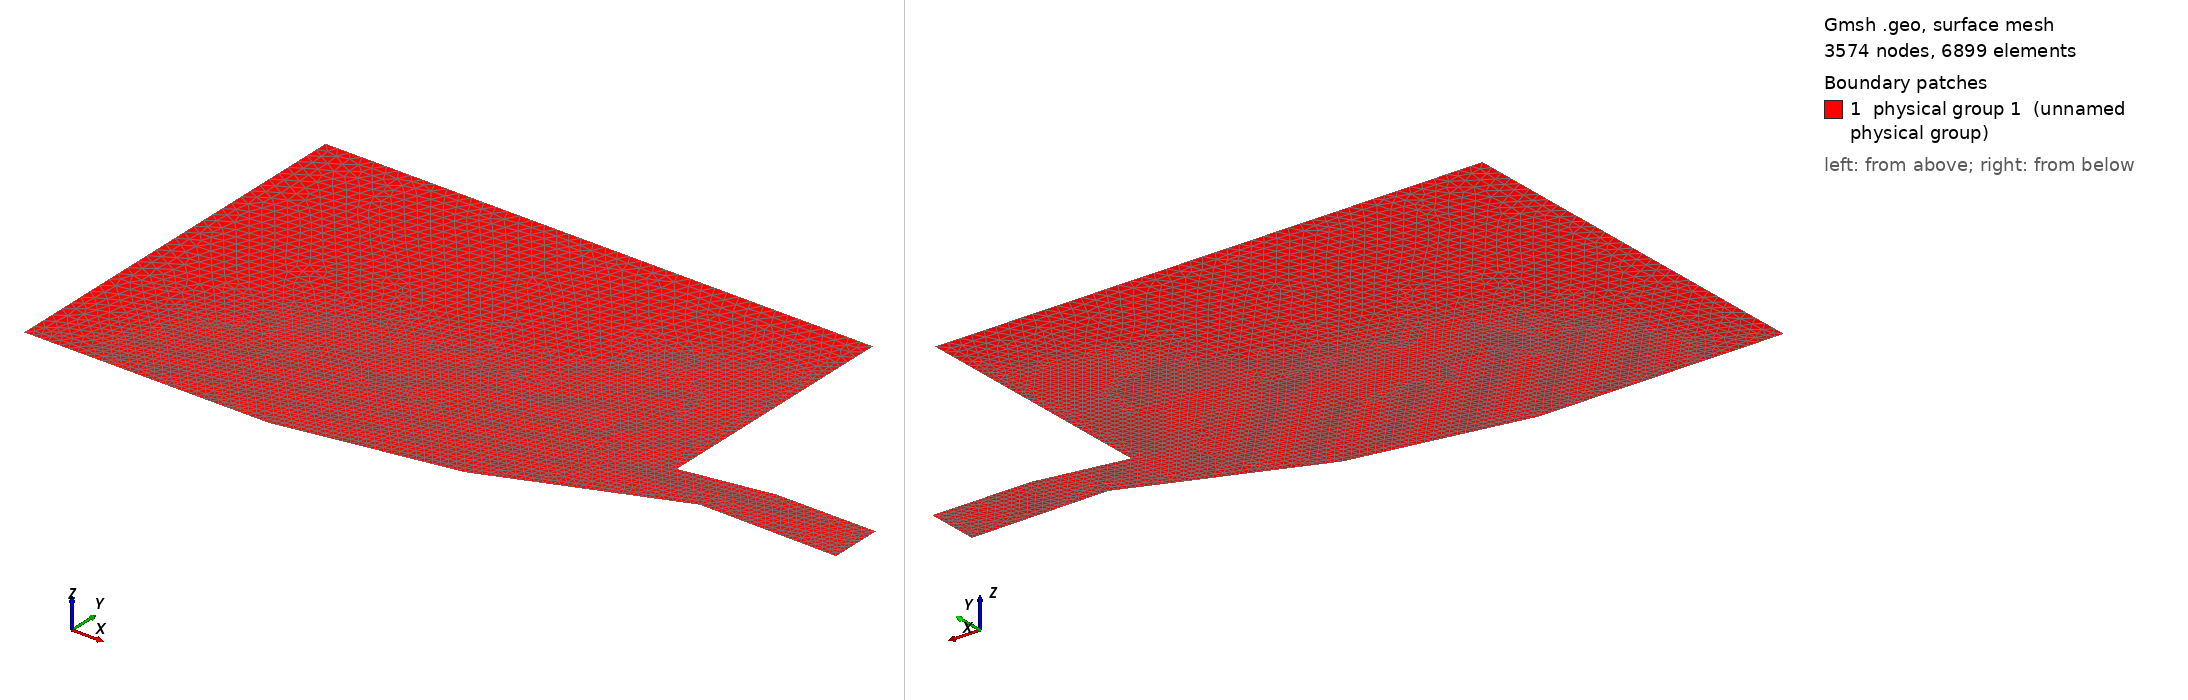

Gmsh geometry script, surface-meshed: 3574 nodes, 6899 surface elements. Boundary patches (legend numbers): 1 physical group 1 (unnamed physical group). Left view from above one corner, right view from below the opposite corner. Legend entries are the model's physical surfaces. The drawing asked Gmsh for element sizes between 1% and 20% of the model's largest extent; the script's own settings can give other sizes.

=== presa_doppia_rampa.geo (drawn) ===
Mesh.MshFileVersion=2.2;
lc = 0.5;

Point(1) = {-0.5, 0., 0, lc};
Point(2) = {-0.45, 0., 0, lc};
Point(3) = {0., 0., 0, lc};
Point(4) = {0.353,0.0623, 0, lc};
Point(5) = {0.72, 0.207, 0, lc};
Point(6) = {1., 0.204, 0, lc};
Point(7) = {1, 0.31, 0, lc};
Point(8) = {0.797, 0.31, 0, lc};
Point(9)={0.617,0.28,0,lc};
Point(10)={0.617,0.8,0,lc};
Point(11)={-0.5,0.8,0,lc};



Line(1)={1,2};
Line(2)={2,3};
Line(3)={3,4};
Line(4)={4,5};
Line(5)={5,6};
Line(6)={6,7};
Line(7)={7,8};
Line(8)={8,9};
Line(9)={9,10};
Line(10)={10,11};
Line(11)={11,1};




Line Loop(1) = {1:11} ;



Plane Surface(1) = {1};





Field[1] = Attractor;
Field[1].EdgesList = {3:8};

Field[2] = Threshold;
Field[2].IField = 1;
Field[2].LcMin = 0.01*lc;
Field[2].LcMax = 0.05*lc;
Field[2].DistMin = 0.25;
Field[2].DistMax = 0.5;

Field[3] = Min;
Field[3].FieldsList = {2};
Background Field = 3;
 


Physical Surface(1) = 1;
Physical Line(99) = {1,2,3,4,5,7,8,10};
Physical Line(2) = {11};
Physical Line(3) = {6,9};
